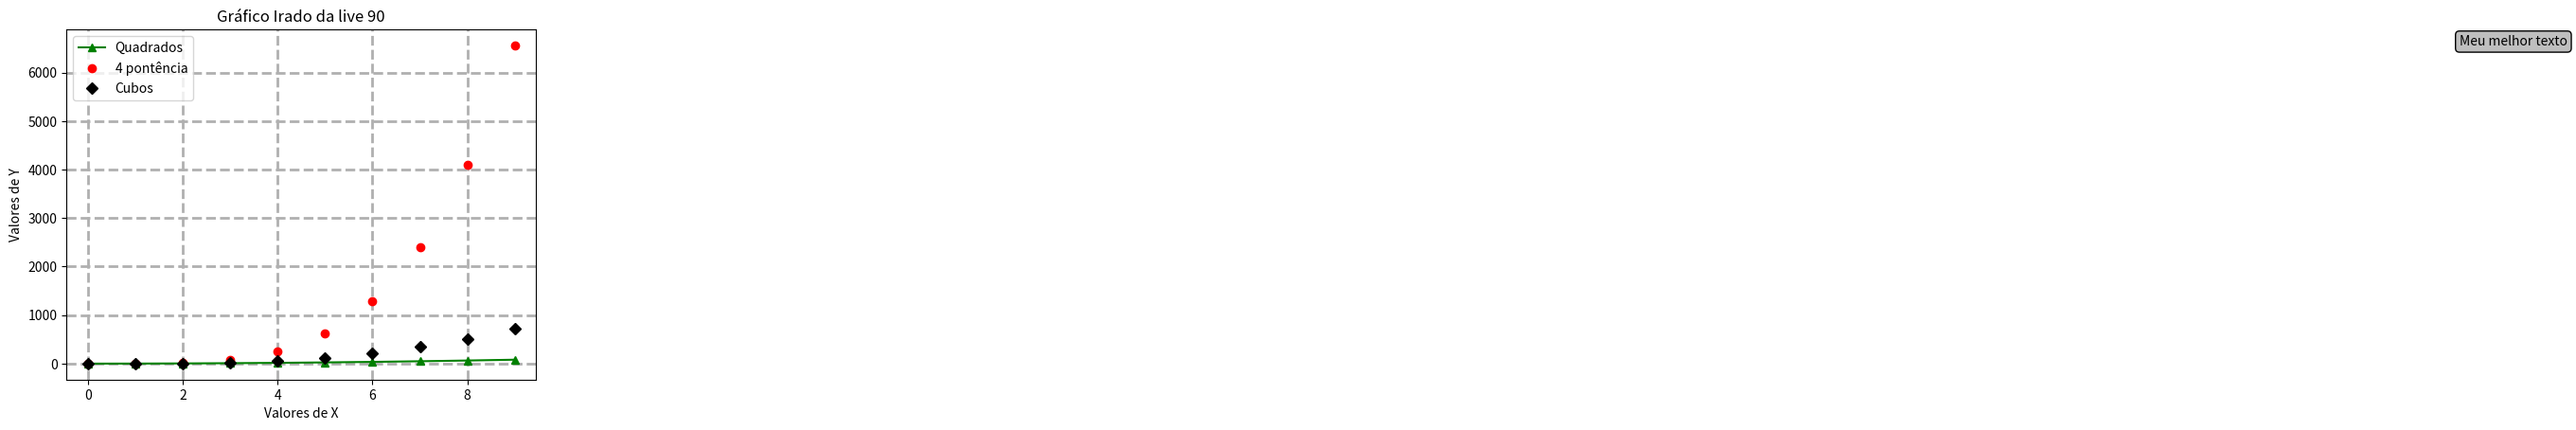

Here is the Python script that generated this plot:
"""
Exemplo 02

without ggplot
"""

'''
# modificação 1

import matplotlib.pyplot as plt


X = range(10)
Y = [val ** 2 for val in X]
Z = [val ** 3 for val in X]

plt.plot(X, Y, label='Batatinhas')
plt.plot(Y, X, label='Mouses')
plt.plot(X, Z, label='Cubos')
plt.legend()
plt.grid(True, lw=2, ls='--')

plt.show()
'''

'''
# modificação 2

import matplotlib.pyplot as plt


X = range(10)
Y = [val ** 2 for val in X]
Z = [val ** 3 for val in X]
W = [val ** 4 for val in X]

plt.plot(X, Y, label='Quadrados')
plt.plot(X, W, label='4 pontência')
plt.plot(X, Z, label='Cubos')

plt.title('Gráfico Irado da live 90')

plt.xlabel('Valores de X')
plt.ylabel('Valores de Y')

plt.legend()
plt.grid(True, lw=2, ls='--')

plt.show()
'''

# modificação 3

import matplotlib.pyplot as plt

box = {
    'facecolor': '.75',
    'boxstyle': 'round'
}

X = range(10)
Y = [val ** 2 for val in X]
Z = [val ** 3 for val in X]
W = [val ** 4 for val in X]

plt.plot(X, Y, 'g-^', label='Quadrados')
plt.plot(X, W, 'ro', label='4 pontência')
plt.plot(X, Z, 'kD', label='Cubos')

plt.title('Gráfico Irado da live 90')

plt.xlabel('Valores de X')
plt.ylabel('Valores de Y')

plt.text(50, max(W), 'Meu melhor texto', bbox=box)

plt.legend()
plt.grid(True, lw=2, ls='--')

plt.show()
